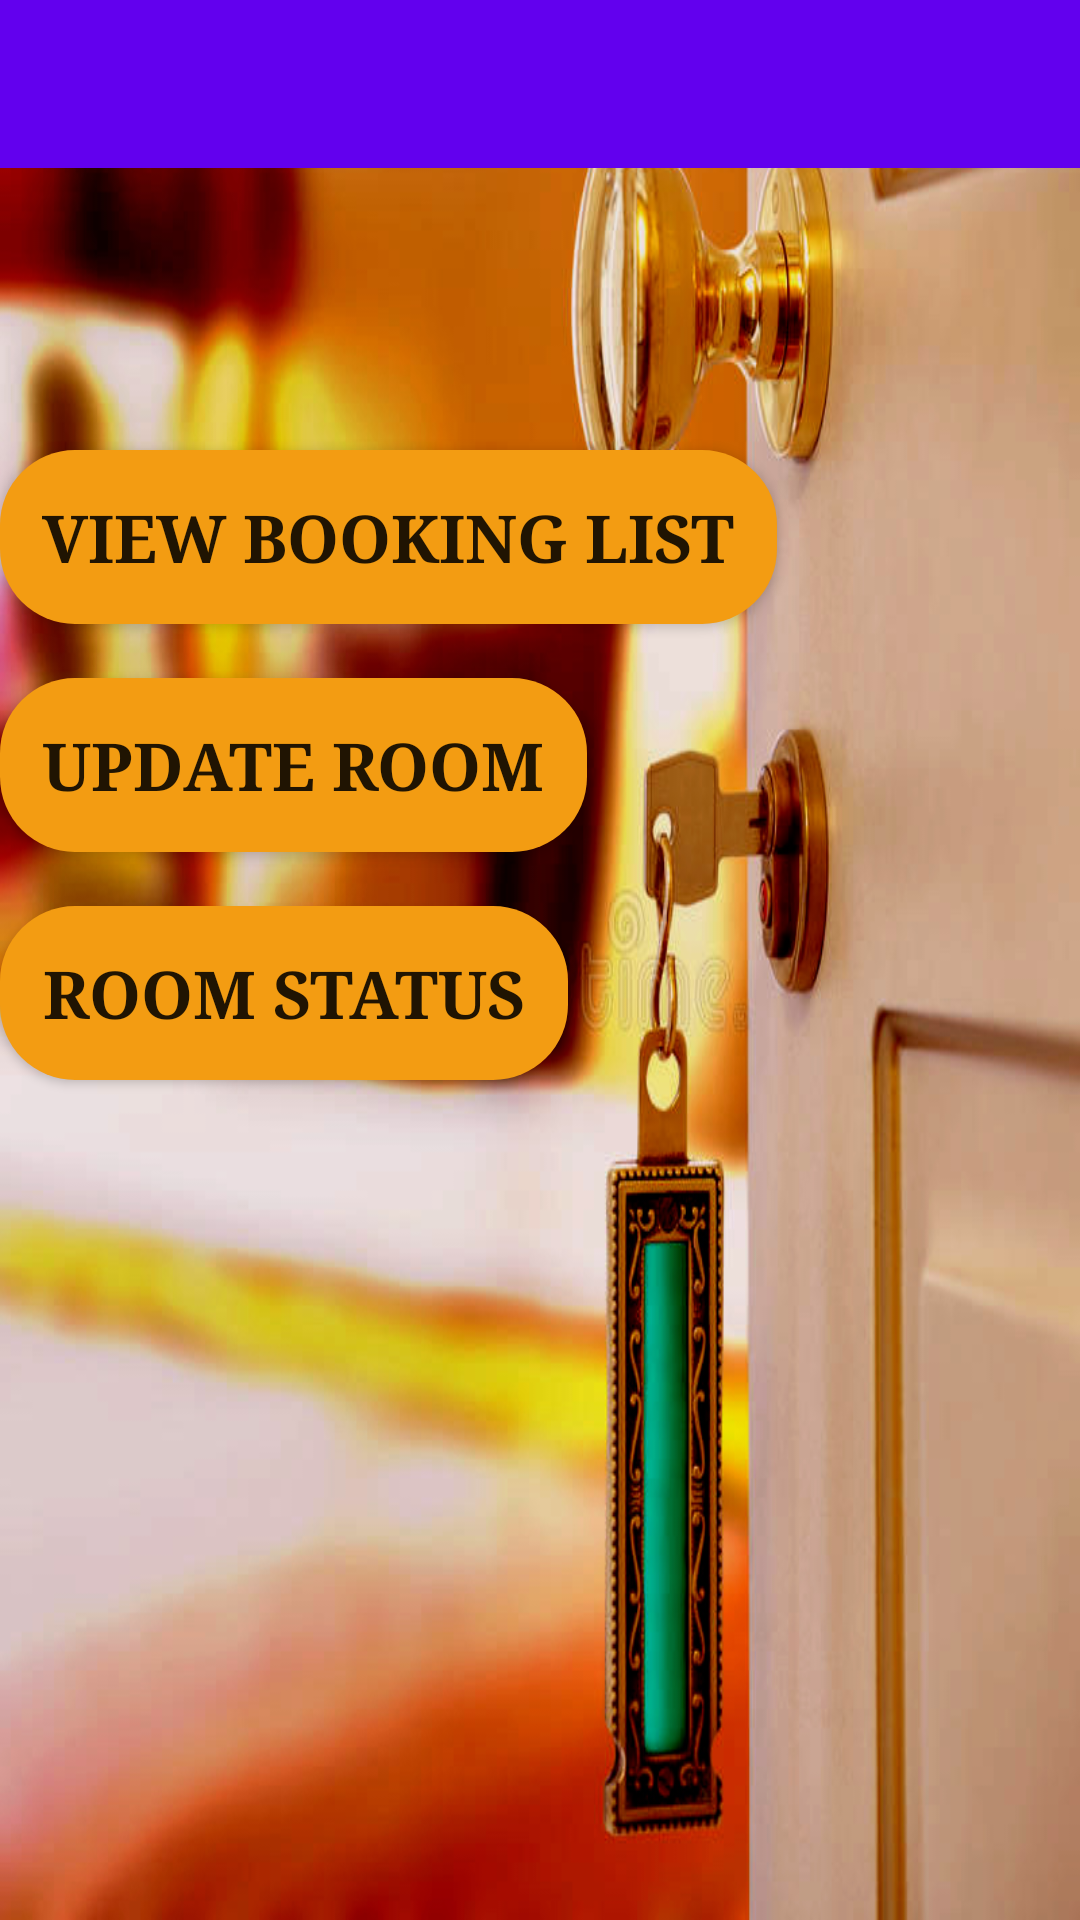

Reconstruct the res/layout file that produces this screen, plus the resources it refers to.
<!-- AndroidManifest.xml: application theme AppTheme -->
<!-- res/layout/activity_home_manager.xml -->
<?xml version="1.0" encoding="utf-8"?>
<android.support.v4.widget.DrawerLayout xmlns:android="http://schemas.android.com/apk/res/android"
    xmlns:app="http://schemas.android.com/apk/res-auto"
    xmlns:tools="http://schemas.android.com/tools"
    android:id="@+id/drawer_layout"
    android:layout_width="match_parent"
    android:layout_height="match_parent"
    android:fitsSystemWindows="true"
    tools:openDrawer="start">

    <include
        layout="@layout/home_manager_intro"
        android:layout_width="match_parent"
        android:layout_height="match_parent" />

    <android.support.design.widget.NavigationView
        android:id="@+id/nav_view"
        android:layout_width="wrap_content"
        android:layout_height="match_parent"
        android:layout_gravity="start"
        android:fitsSystemWindows="true"
        app:menu="@menu/activity_manager_intro_drawer" />


</android.support.v4.widget.DrawerLayout>
<!-- res/layout/home_manager_intro.xml (included above) -->
<?xml version="1.0" encoding="utf-8"?>
<RelativeLayout xmlns:android="http://schemas.android.com/apk/res/android"
    xmlns:tools="http://schemas.android.com/tools"
    android:layout_width="match_parent"
    android:layout_height="match_parent"
    android:background="@drawable/manager_home"
    tools:context=".Home_Manager">

    <include layout="@layout/app_bar_into" />

    <Button
        android:id="@+id/book_list"
        android:layout_width="wrap_content"
        android:layout_height="wrap_content"
        android:layout_centerHorizontal="false"
        android:layout_marginTop="150dp"
        android:background="@drawable/capsule_button"
        android:fontFamily="serif"
        android:gravity="center"
        android:padding="14dp"
        android:text="View Booking List"
        android:textSize="22dp"
        android:textStyle="bold" />

    <Button
        android:id="@+id/room_add"
        android:layout_width="wrap_content"
        android:layout_height="wrap_content"
        android:layout_below="@+id/book_list"
        android:layout_centerHorizontal="false"
        android:layout_marginTop="18dp"
        android:background="@drawable/capsule_button"
        android:fontFamily="serif"
        android:gravity="center"
        android:padding="14dp"
        android:text="Update Room"
        android:textSize="22dp"
        android:textStyle="bold" />

    <Button
        android:id="@+id/room_avail"
        android:layout_width="wrap_content"
        android:layout_height="wrap_content"
        android:layout_below="@+id/room_add"
        android:layout_centerHorizontal="false"
        android:layout_marginTop="18dp"
        android:background="@drawable/capsule_button"
        android:fontFamily="serif"
        android:gravity="center"
        android:padding="14dp"
        android:text="Room Status"
        android:textSize="22dp"
        android:textStyle="bold" />


</RelativeLayout>
<!-- res/layout/app_bar_into.xml (included above) -->
<?xml version="1.0" encoding="utf-8"?>
<android.support.constraint.ConstraintLayout xmlns:android="http://schemas.android.com/apk/res/android"
    xmlns:app="http://schemas.android.com/apk/res-auto"
    android:layout_width="match_parent"
    android:layout_height="match_parent">

    <android.support.design.widget.AppBarLayout
        android:layout_width="match_parent"
        android:layout_height="wrap_content"
        android:theme="@style/Animation.AppCompat.Dialog">

        <android.support.v7.widget.Toolbar
            android:id="@+id/toolbar"
            android:layout_width="match_parent"
            android:layout_height="match_parent"
            app:popupTheme="@style/Theme.AppCompat.Light.NoActionBar" />

    </android.support.design.widget.AppBarLayout>

</android.support.constraint.ConstraintLayout>
<!-- resources referenced by this layout -->
<resources>
  <!-- drawable capsule_button (drawable) -->
  <?xml version="1.0" encoding="utf-8"?>
  <shape xmlns:android="http://schemas.android.com/apk/res/android"
      android:shape="rectangle">
      <size
          android:width="30dp"
          android:height="12dp"></size>
      <solid android:color="#F39C12" />
      <corners android:radius="25dp" />
  </shape>
  <!-- drawable manager_home: jpg bitmap (drawable, 253269 bytes) -->
  <style name="AppTheme" parent="Theme.AppCompat.Light.NoActionBar">
          
          <item name="colorPrimary">@color/colorPrimary</item>
          <item name="colorPrimaryDark">@color/colorPrimaryDark</item>
          <item name="colorAccent">@color/colorPrimaryDark</item>
      </style>
  <!-- not gathered from this repository: default colours our renderer supplied (Android Studio template values) -->
  <color name="colorPrimary">#FF6200EE</color>
  <color name="colorPrimaryDark">#FF3700B3</color>
</resources>
